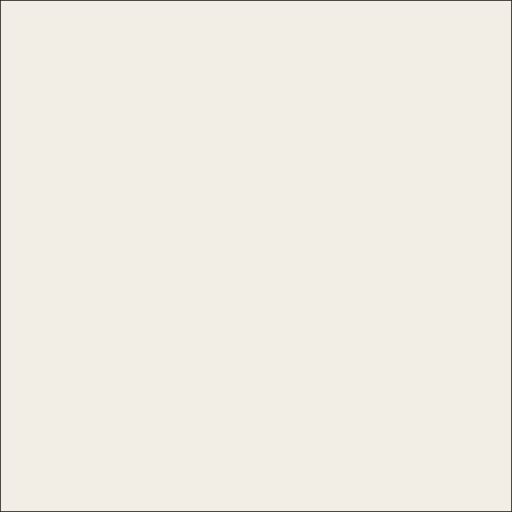
t = 0.00 s
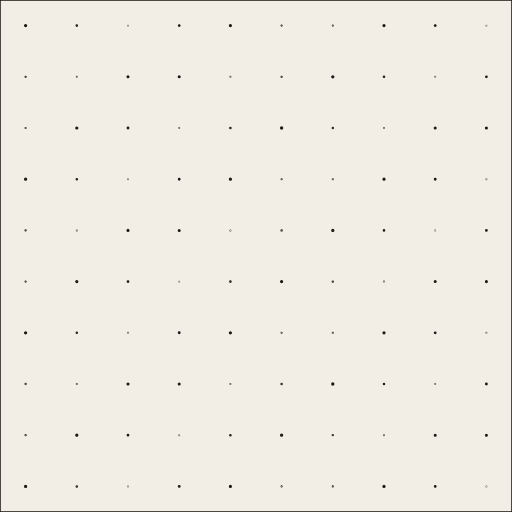
t = 0.55 s
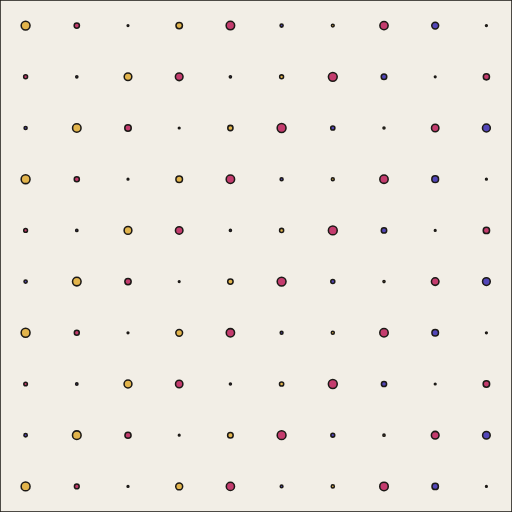
t = 1.10 s
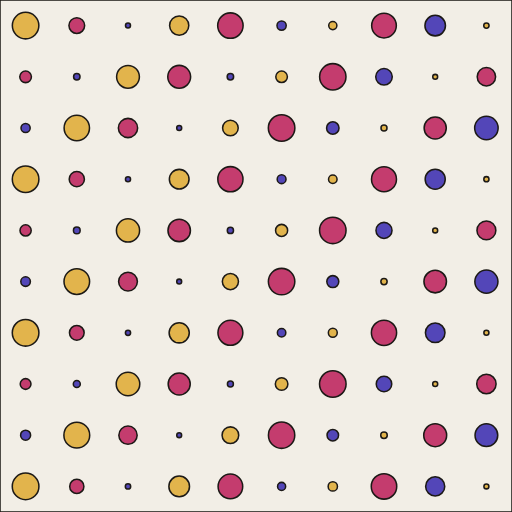
t = 1.65 s
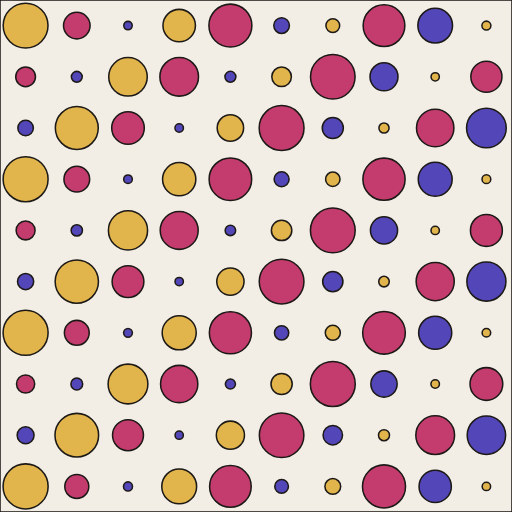
t = 2.20 s

The animated SVG that drew these frames (rendered in a browser with its animation timeline set to each time). Animation: 1 CSS @keyframes rule; one cycle of 2.20 s.

<svg xmlns="http://www.w3.org/2000/svg" viewBox="0.5 0.5 10 10" stroke="#1c1916" stroke-width="0.03"><rect x="0.5" y="0.5" width="10" height="10" fill="#f2eee6"/><circle fill="#e2b44c" fill-opacity="1" cx="1" cy="1" r="0.437812605486506" style="animation:scale 2.2s reverse;"/><circle fill="#c43c6e" fill-opacity="1" cx="2" cy="1" r="0.25943358916557413" style="animation:scale 2.2s reverse;"/><circle fill="#5346b8" fill-opacity="1" cx="3" cy="1" r="0.08236698299903013" style="animation:scale 2.2s reverse;"/><circle fill="#e2b44c" fill-opacity="1" cx="4" cy="1" r="0.3168874459656826" style="animation:scale 2.2s reverse;"/><circle fill="#c43c6e" fill-opacity="1" cx="5" cy="1" r="0.4195960557600129" style="animation:scale 2.2s reverse;"/><circle fill="#5346b8" fill-opacity="1" cx="6" cy="1" r="0.15251039000520164" style="animation:scale 2.2s reverse;"/><circle fill="#e2b44c" fill-opacity="1" cx="7" cy="1" r="0.13448503008186674" style="animation:scale 2.2s reverse;"/><circle fill="#c43c6e" fill-opacity="1" cx="8" cy="1" r="0.4072858885786344" style="animation:scale 2.2s reverse;"/><circle fill="#5346b8" fill-opacity="1" cx="9" cy="1" r="0.3388159167520745" style="animation:scale 2.2s reverse;"/><circle fill="#e2b44c" fill-opacity="1" cx="10" cy="1" r="0.08772442149073971" style="animation:scale 2.2s reverse;"/><circle fill="#c43c6e" fill-opacity="1" cx="1" cy="2" r="0.19270864034857194" style="animation:scale 2.2s reverse;"/><circle fill="#5346b8" fill-opacity="1" cx="2" cy="2" r="0.10583038063242858" style="animation:scale 2.2s reverse;"/><circle fill="#e2b44c" fill-opacity="1" cx="3" cy="2" r="0.3761729960452193" style="animation:scale 2.2s reverse;"/><circle fill="#c43c6e" fill-opacity="1" cx="4" cy="2" r="0.3773353443998132" style="animation:scale 2.2s reverse;"/><circle fill="#5346b8" fill-opacity="1" cx="5" cy="2" r="0.10662419016682391" style="animation:scale 2.2s reverse;"/><circle fill="#e2b44c" fill-opacity="1" cx="6" cy="2" r="0.19129460356674122" style="animation:scale 2.2s reverse;"/><circle fill="#c43c6e" fill-opacity="1" cx="7" cy="2" r="0.43515981773641027" style="animation:scale 2.2s reverse;"/><circle fill="#5346b8" fill-opacity="1" cx="8" cy="2" r="0.2731685237568063" style="animation:scale 2.2s reverse;"/><circle fill="#e2b44c" fill-opacity="1" cx="9" cy="2" r="0.08066491743019541" style="animation:scale 2.2s reverse;"/><circle fill="#c43c6e" fill-opacity="1" cx="10" cy="2" r="0.3036921750941609" style="animation:scale 2.2s reverse;"/><circle fill="#5346b8" fill-opacity="1" cx="1" cy="3" r="0.15128927022705974" style="animation:scale 2.2s reverse;"/><circle fill="#e2b44c" fill-opacity="1" cx="2" cy="3" r="0.4188840601066468" style="animation:scale 2.2s reverse;"/><circle fill="#c43c6e" fill-opacity="1" cx="3" cy="3" r="0.3183343139345807" style="animation:scale 2.2s reverse;"/><circle fill="#5346b8" fill-opacity="1" cx="4" cy="3" r="0.08262022890484154" style="animation:scale 2.2s reverse;"/><circle fill="#e2b44c" fill-opacity="1" cx="5" cy="3" r="0.25790642603647" style="animation:scale 2.2s reverse;"/><circle fill="#c43c6e" fill-opacity="1" cx="6" cy="3" r="0.4380435680330285" style="animation:scale 2.2s reverse;"/><circle fill="#5346b8" fill-opacity="1" cx="7" cy="3" r="0.20564236787931572" style="animation:scale 2.2s reverse;"/><circle fill="#e2b44c" fill-opacity="1" cx="8" cy="3" r="0.09919128030771852" style="animation:scale 2.2s reverse;"/><circle fill="#c43c6e" fill-opacity="1" cx="9" cy="3" r="0.3653442882283838" style="animation:scale 2.2s reverse;"/><circle fill="#5346b8" fill-opacity="1" cx="10" cy="3" r="0.38740783815371155" style="animation:scale 2.2s reverse;"/><circle fill="#e2b44c" fill-opacity="1" cx="1" cy="4" r="0.43892701951049184" style="animation:scale 2.2s reverse;"/><circle fill="#c43c6e" fill-opacity="1" cx="2" cy="4" r="0.25101068438351326" style="animation:scale 2.2s reverse;"/><circle fill="#5346b8" fill-opacity="1" cx="3" cy="4" r="0.08392316886771567" style="animation:scale 2.2s reverse;"/><circle fill="#e2b44c" fill-opacity="1" cx="4" cy="4" r="0.3248169402294701" style="animation:scale 2.2s reverse;"/><circle fill="#c43c6e" fill-opacity="1" cx="5" cy="4" r="0.41552571271185773" style="animation:scale 2.2s reverse;"/><circle fill="#5346b8" fill-opacity="1" cx="6" cy="4" r="0.1458714549948787" style="animation:scale 2.2s reverse;"/><circle fill="#e2b44c" fill-opacity="1" cx="7" cy="4" r="0.1406603404286884" style="animation:scale 2.2s reverse;"/><circle fill="#c43c6e" fill-opacity="1" cx="8" cy="4" r="0.41196685498119595" style="animation:scale 2.2s reverse;"/><circle fill="#5346b8" fill-opacity="1" cx="9" cy="4" r="0.33115644046775955" style="animation:scale 2.2s reverse;"/><circle fill="#e2b44c" fill-opacity="1" cx="10" cy="4" r="0.08547199928665614" style="animation:scale 2.2s reverse;"/><circle fill="#c43c6e" fill-opacity="1" cx="1" cy="5" r="0.18496956704328543" style="animation:scale 2.2s reverse;"/><circle fill="#5346b8" fill-opacity="1" cx="2" cy="5" r="0.11034711866129922" style="animation:scale 2.2s reverse;"/><circle fill="#e2b44c" fill-opacity="1" cx="3" cy="5" r="0.3824799743183006" style="animation:scale 2.2s reverse;"/><circle fill="#c43c6e" fill-opacity="1" cx="4" cy="5" r="0.37081889060364037" style="animation:scale 2.2s reverse;"/><circle fill="#5346b8" fill-opacity="1" cx="5" cy="5" r="0.10238334480856809" style="animation:scale 2.2s reverse;"/><circle fill="#e2b44c" fill-opacity="1" cx="6" cy="5" r="0.19915567676104856" style="animation:scale 2.2s reverse;"/><circle fill="#c43c6e" fill-opacity="1" cx="7" cy="5" r="0.4369081997732582" style="animation:scale 2.2s reverse;"/><circle fill="#5346b8" fill-opacity="1" cx="8" cy="5" r="0.2647531015581158" style="animation:scale 2.2s reverse;"/><circle fill="#e2b44c" fill-opacity="1" cx="9" cy="5" r="0.08158476282819548" style="animation:scale 2.2s reverse;"/><circle fill="#c43c6e" fill-opacity="1" cx="10" cy="5" r="0.31181594743039603" style="animation:scale 2.2s reverse;"/><circle fill="#5346b8" fill-opacity="1" cx="1" cy="6" r="0.15812215410952618" style="animation:scale 2.2s reverse;"/><circle fill="#e2b44c" fill-opacity="1" cx="2" cy="6" r="0.4226687012019802" style="animation:scale 2.2s reverse;"/><circle fill="#c43c6e" fill-opacity="1" cx="3" cy="6" r="0.3103014566029874" style="animation:scale 2.2s reverse;"/><circle fill="#5346b8" fill-opacity="1" cx="4" cy="6" r="0.08138251769684204" style="animation:scale 2.2s reverse;"/><circle fill="#e2b44c" fill-opacity="1" cx="5" cy="6" r="0.2663317170361112" style="animation:scale 2.2s reverse;"/><circle fill="#c43c6e" fill-opacity="1" cx="6" cy="6" r="0.4366099227646627" style="animation:scale 2.2s reverse;"/><circle fill="#5346b8" fill-opacity="1" cx="7" cy="6" r="0.19767163418489078" style="animation:scale 2.2s reverse;"/><circle fill="#e2b44c" fill-opacity="1" cx="8" cy="6" r="0.10315215829444227" style="animation:scale 2.2s reverse;"/><circle fill="#c43c6e" fill-opacity="1" cx="9" cy="6" r="0.3720591700997223" style="animation:scale 2.2s reverse;"/><circle fill="#5346b8" fill-opacity="1" cx="10" cy="6" r="0.38131791285268196" style="animation:scale 2.2s reverse;"/><circle fill="#e2b44c" fill-opacity="1" cx="1" cy="7" r="0.4396493659245815" style="animation:scale 2.2s reverse;"/><circle fill="#c43c6e" fill-opacity="1" cx="2" cy="7" r="0.2426074771267221" style="animation:scale 2.2s reverse;"/><circle fill="#5346b8" fill-opacity="1" cx="3" cy="7" r="0.08586517697012001" style="animation:scale 2.2s reverse;"/><circle fill="#e2b44c" fill-opacity="1" cx="4" cy="7" r="0.33260440662677787" style="animation:scale 2.2s reverse;"/><circle fill="#c43c6e" fill-opacity="1" cx="5" cy="7" r="0.41111457935362417" style="animation:scale 2.2s reverse;"/><circle fill="#5346b8" fill-opacity="1" cx="6" cy="7" r="0.1394826001903487" style="animation:scale 2.2s reverse;"/><circle fill="#e2b44c" fill-opacity="1" cx="7" cy="7" r="0.14709714965489712" style="animation:scale 2.2s reverse;"/><circle fill="#c43c6e" fill-opacity="1" cx="8" cy="7" r="0.4163148292969338" style="animation:scale 2.2s reverse;"/><circle fill="#5346b8" fill-opacity="1" cx="9" cy="7" r="0.3233410451075043" style="animation:scale 2.2s reverse;"/><circle fill="#e2b44c" fill-opacity="1" cx="10" cy="7" r="0.0836020054954916" style="animation:scale 2.2s reverse;"/><circle fill="#c43c6e" fill-opacity="1" cx="1" cy="8" r="0.17739490156527507" style="animation:scale 2.2s reverse;"/><circle fill="#5346b8" fill-opacity="1" cx="2" cy="8" r="0.11519177836271073" style="animation:scale 2.2s reverse;"/><circle fill="#e2b44c" fill-opacity="1" cx="3" cy="8" r="0.38851857260650124" style="animation:scale 2.2s reverse;"/><circle fill="#c43c6e" fill-opacity="1" cx="4" cy="8" r="0.3640596087667999" style="animation:scale 2.2s reverse;"/><circle fill="#5346b8" fill-opacity="1" cx="5" cy="8" r="0.09848787146539316" style="animation:scale 2.2s reverse;"/><circle fill="#e2b44c" fill-opacity="1" cx="6" cy="8" r="0.20715007296298948" style="animation:scale 2.2s reverse;"/><circle fill="#c43c6e" fill-opacity="1" cx="7" cy="8" r="0.43826893786876137" style="animation:scale 2.2s reverse;"/><circle fill="#5346b8" fill-opacity="1" cx="8" cy="8" r="0.25632726429090974" style="animation:scale 2.2s reverse;"/><circle fill="#e2b44c" fill-opacity="1" cx="9" cy="8" r="0.08289555441083774" style="animation:scale 2.2s reverse;"/><circle fill="#c43c6e" fill-opacity="1" cx="10" cy="8" r="0.3198261798735544" style="animation:scale 2.2s reverse;"/><circle fill="#5346b8" fill-opacity="1" cx="1" cy="9" r="0.16517827427932835" style="animation:scale 2.2s reverse;"/><circle fill="#e2b44c" fill-opacity="1" cx="2" cy="9" r="0.4260969001620803" style="animation:scale 2.2s reverse;"/><circle fill="#c43c6e" fill-opacity="1" cx="3" cy="9" r="0.30215837795368256" style="animation:scale 2.2s reverse;"/><circle fill="#5346b8" fill-opacity="1" cx="4" cy="9" r="0.08053619583609647" style="animation:scale 2.2s reverse;"/><circle fill="#e2b44c" fill-opacity="1" cx="5" cy="9" r="0.2747431338809606" style="animation:scale 2.2s reverse;"/><circle fill="#c43c6e" fill-opacity="1" cx="6" cy="9" r="0.4347892871440755" style="animation:scale 2.2s reverse;"/><circle fill="#5346b8" fill-opacity="1" cx="7" cy="9" r="0.18983747535479228" style="animation:scale 2.2s reverse;"/><circle fill="#e2b44c" fill-opacity="1" cx="8" cy="9" r="0.10745672366042927" style="animation:scale 2.2s reverse;"/><circle fill="#c43c6e" fill-opacity="1" cx="9" cy="9" r="0.3785285062110735" style="animation:scale 2.2s reverse;"/><circle fill="#5346b8" fill-opacity="1" cx="10" cy="9" r="0.3749621538935504" style="animation:scale 2.2s reverse;"/><circle fill="#e2b44c" fill-opacity="1" cx="1" cy="10" r="0.4399780619123119" style="animation:scale 2.2s reverse;"/><circle fill="#c43c6e" fill-opacity="1" cx="2" cy="10" r="0.23424238063090913" style="animation:scale 2.2s reverse;"/><circle fill="#5346b8" fill-opacity="1" cx="3" cy="10" r="0.08818875194851568" style="animation:scale 2.2s reverse;"/><circle fill="#e2b44c" fill-opacity="1" cx="4" cy="10" r="0.34023278114264655" style="animation:scale 2.2s reverse;"/><circle fill="#c43c6e" fill-opacity="1" cx="5" cy="10" r="0.4063723214279008" style="animation:scale 2.2s reverse;"/><circle fill="#5346b8" fill-opacity="1" cx="6" cy="10" r="0.13335782494755088" style="animation:scale 2.2s reverse;"/><circle fill="#e2b44c" fill-opacity="1" cx="7" cy="10" r="0.15378135332609305" style="animation:scale 2.2s reverse;"/><circle fill="#c43c6e" fill-opacity="1" cx="8" cy="10" r="0.42032028417831535" style="animation:scale 2.2s reverse;"/><circle fill="#5346b8" fill-opacity="1" cx="9" cy="10" r="0.31538685588463633" style="animation:scale 2.2s reverse;"/><circle fill="#e2b44c" fill-opacity="1" cx="10" cy="10" r="0.08211853767611765" style="animation:scale 2.2s reverse;"/><style>@keyframes scale{to{r:0}}</style></svg>
